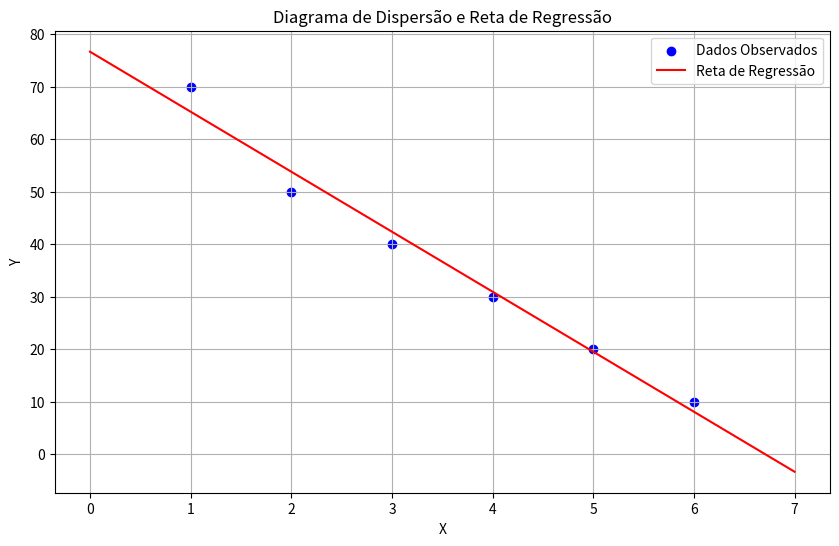

Write the Python code that produced this figure.
import matplotlib.pyplot as plt
import numpy as np

X = np.array([1, 2, 3, 4, 5, 6])
Y = np.array([70, 50, 40, 30, 20, 10])

b = -11.43
a = 76.67

x_values = np.linspace(0, 7, 100)
y_values = a + b * x_values

plt.figure(figsize=(10, 6))
plt.scatter(X, Y, color='blue', label='Dados Observados')
plt.plot(x_values, y_values, color='red', label='Reta de Regressão')
plt.xlabel('X')
plt.ylabel('Y')
plt.title('Diagrama de Dispersão e Reta de Regressão')
plt.legend()
plt.grid(True)
plt.show()
